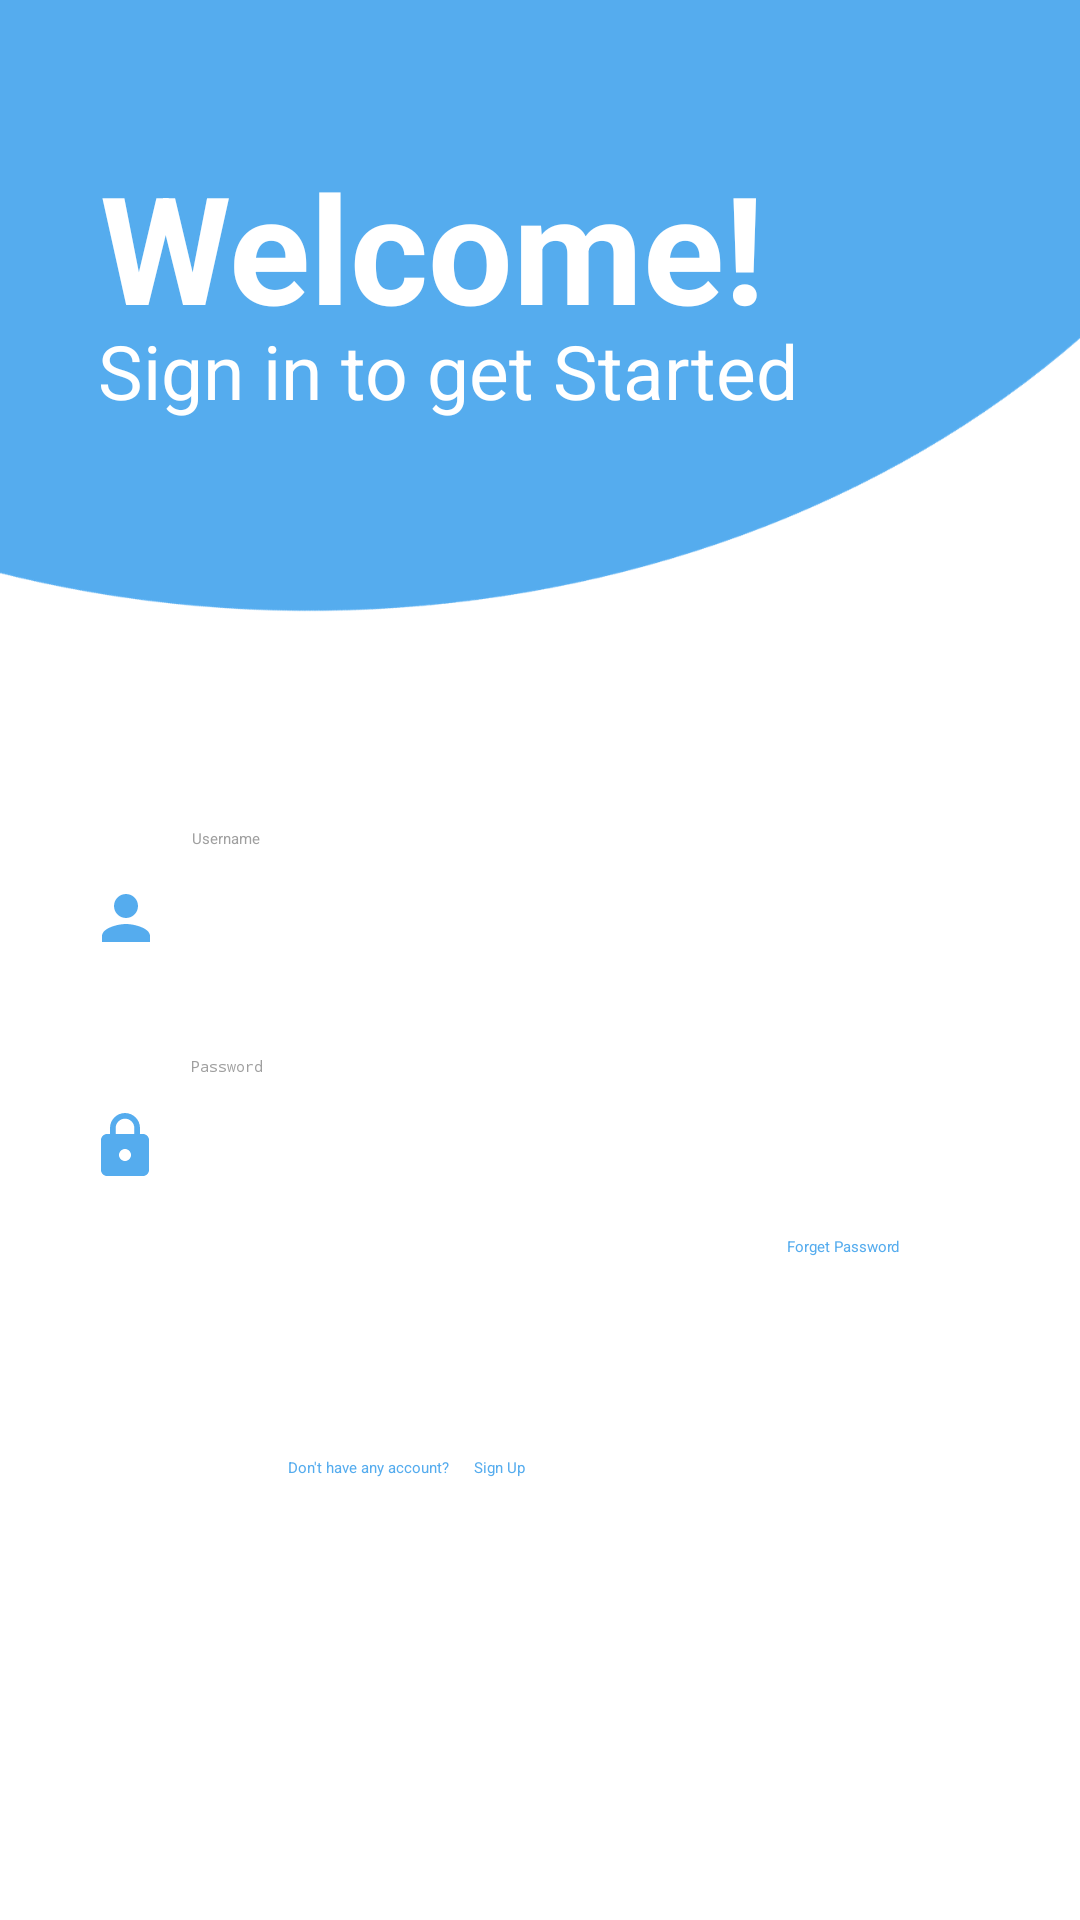

This screen was rendered from an Android layout file. Write that file and the resources it references.
<!-- AndroidManifest.xml: application theme Theme.MyApplication -->
<!-- res/layout/activity_login_page.xml -->
<?xml version="1.0" encoding="utf-8"?>
<androidx.constraintlayout.widget.ConstraintLayout xmlns:android="http://schemas.android.com/apk/res/android"
    xmlns:app="http://schemas.android.com/apk/res-auto"
    xmlns:tools="http://schemas.android.com/tools"
    android:layout_width="match_parent"
    android:layout_height="match_parent"
    tools:context=".LoginPage"
    android:background="@drawable/signin"
    >


    <TextView
        android:layout_width="wrap_content"
        android:layout_height="wrap_content"
        android:text="Welcome!"
        android:textColor="@color/white"
        android:textSize="50dp"
        android:textStyle="bold"
        app:layout_constraintBottom_toBottomOf="parent"
        app:layout_constraintEnd_toEndOf="parent"
        app:layout_constraintHorizontal_bias="0.242"
        app:layout_constraintStart_toStartOf="parent"
        app:layout_constraintTop_toTopOf="parent"
        app:layout_constraintVertical_bias="0.085" />

    <TextView
        android:layout_width="wrap_content"
        android:layout_height="wrap_content"
        android:text="Sign in to get Started"
        android:textColor="@color/white"
        android:textSize="25dp"
        app:layout_constraintBottom_toBottomOf="parent"
        app:layout_constraintEnd_toEndOf="parent"
        app:layout_constraintHorizontal_bias="0.258"
        app:layout_constraintStart_toStartOf="parent"
        app:layout_constraintTop_toTopOf="parent"
        app:layout_constraintVertical_bias="0.176" />

    <EditText
        android:id="@+id/username"
        android:layout_width="300dp"
        android:layout_height="60dp"
        android:layout_marginTop="276dp"
        android:drawableLeft="@drawable/baseline_person_24"
        android:drawablePadding="10dp"
        android:ems="10"
        android:hint="Username"
        android:inputType="text"
        android:textColor="#9F9F9F"
        android:textColorHint="#9F9F9F"
        app:layout_constraintEnd_toEndOf="parent"
        app:layout_constraintStart_toStartOf="parent"
        app:layout_constraintTop_toTopOf="parent" />


    <EditText
        android:id="@+id/password"
        android:layout_width="300dp"
        android:layout_height="60dp"
        android:layout_marginTop="16dp"
        android:drawableLeft="@drawable/baseline_lock_24"
        android:drawablePadding="10dp"
        android:ems="10"
        android:hint="Password"
        android:inputType="textPassword"
        android:textColor="#9F9F9F"
        android:textColorHint="#9F9F9F"
        app:layout_constraintEnd_toEndOf="parent"
        app:layout_constraintHorizontal_bias="0.495"
        app:layout_constraintStart_toStartOf="parent"
        app:layout_constraintTop_toBottomOf="@+id/username" />

    <TextView
        android:id="@+id/ForgetPassword"
        android:layout_width="wrap_content"
        android:layout_height="wrap_content"
        android:text="Forget Password "
        android:textColor="#55ACEE"
        app:layout_constraintBottom_toBottomOf="parent"
        app:layout_constraintEnd_toEndOf="parent"
        app:layout_constraintHorizontal_bias="0.817"
        app:layout_constraintStart_toStartOf="parent"
        app:layout_constraintTop_toBottomOf="@+id/password"
        app:layout_constraintVertical_bias="0.0" />

    <Button
        android:id="@+id/loginbtn"
        android:layout_width="300dp"
        android:layout_height="45dp"
        android:backgroundTint="#55ACEE"
        android:text="Sign In"
        android:textColor="@color/white"
        app:layout_constraintBottom_toBottomOf="parent"
        app:layout_constraintEnd_toEndOf="parent"
        app:layout_constraintHorizontal_bias="0.486"
        app:layout_constraintStart_toStartOf="parent"
        app:layout_constraintTop_toBottomOf="@+id/password"
        app:layout_constraintVertical_bias="0.113" />

    <TextView
        android:id="@+id/textView5"
        android:layout_width="wrap_content"
        android:layout_height="wrap_content"
        android:layout_marginStart="96dp"
        android:layout_marginLeft="96dp"
        android:layout_marginTop="8dp"
        android:text="Don't have any account?"
        android:textColor="#55ACEE"
        app:layout_constraintStart_toStartOf="parent"
        app:layout_constraintTop_toBottomOf="@+id/loginbtn" />

    <TextView
        android:id="@+id/signup"
        android:layout_width="wrap_content"
        android:layout_height="wrap_content"
        android:layout_marginStart="8dp"
        android:layout_marginLeft="8dp"
        android:layout_marginTop="8dp"
        android:text="Sign Up"
        android:textColor="#55ACEE"
        app:layout_constraintStart_toEndOf="@+id/textView5"
        app:layout_constraintTop_toBottomOf="@+id/loginbtn" />

</androidx.constraintlayout.widget.ConstraintLayout>
<!-- resources referenced by this layout -->
<resources>
  <color name="white">#FFFFFFFF</color>
  <!-- drawable baseline_lock_24 (drawable) -->
  <vector android:height="24dp" android:tint="#55ACEE"
      android:viewportHeight="24" android:viewportWidth="24"
      android:width="24dp" xmlns:android="http://schemas.android.com/apk/res/android">
      <path android:fillColor="@android:color/white" android:pathData="M18,8h-1L17,6c0,-2.76 -2.24,-5 -5,-5S7,3.24 7,6v2L6,8c-1.1,0 -2,0.9 -2,2v10c0,1.1 0.9,2 2,2h12c1.1,0 2,-0.9 2,-2L20,10c0,-1.1 -0.9,-2 -2,-2zM12,17c-1.1,0 -2,-0.9 -2,-2s0.9,-2 2,-2 2,0.9 2,2 -0.9,2 -2,2zM15.1,8L8.9,8L8.9,6c0,-1.71 1.39,-3.1 3.1,-3.1 1.71,0 3.1,1.39 3.1,3.1v2z"/>
  </vector>
  <!-- drawable baseline_person_24 (drawable) -->
  <vector android:height="24dp" android:tint="#55ACEE"
      android:viewportHeight="24" android:viewportWidth="24"
      android:width="24dp" xmlns:android="http://schemas.android.com/apk/res/android">
      <path android:fillColor="@android:color/white" android:pathData="M12,12c2.21,0 4,-1.79 4,-4s-1.79,-4 -4,-4 -4,1.79 -4,4 1.79,4 4,4zM12,14c-2.67,0 -8,1.34 -8,4v2h16v-2c0,-2.66 -5.33,-4 -8,-4z"/>
  </vector>
  <!-- drawable signin: png bitmap (drawable, 28120 bytes) -->
</resources>
